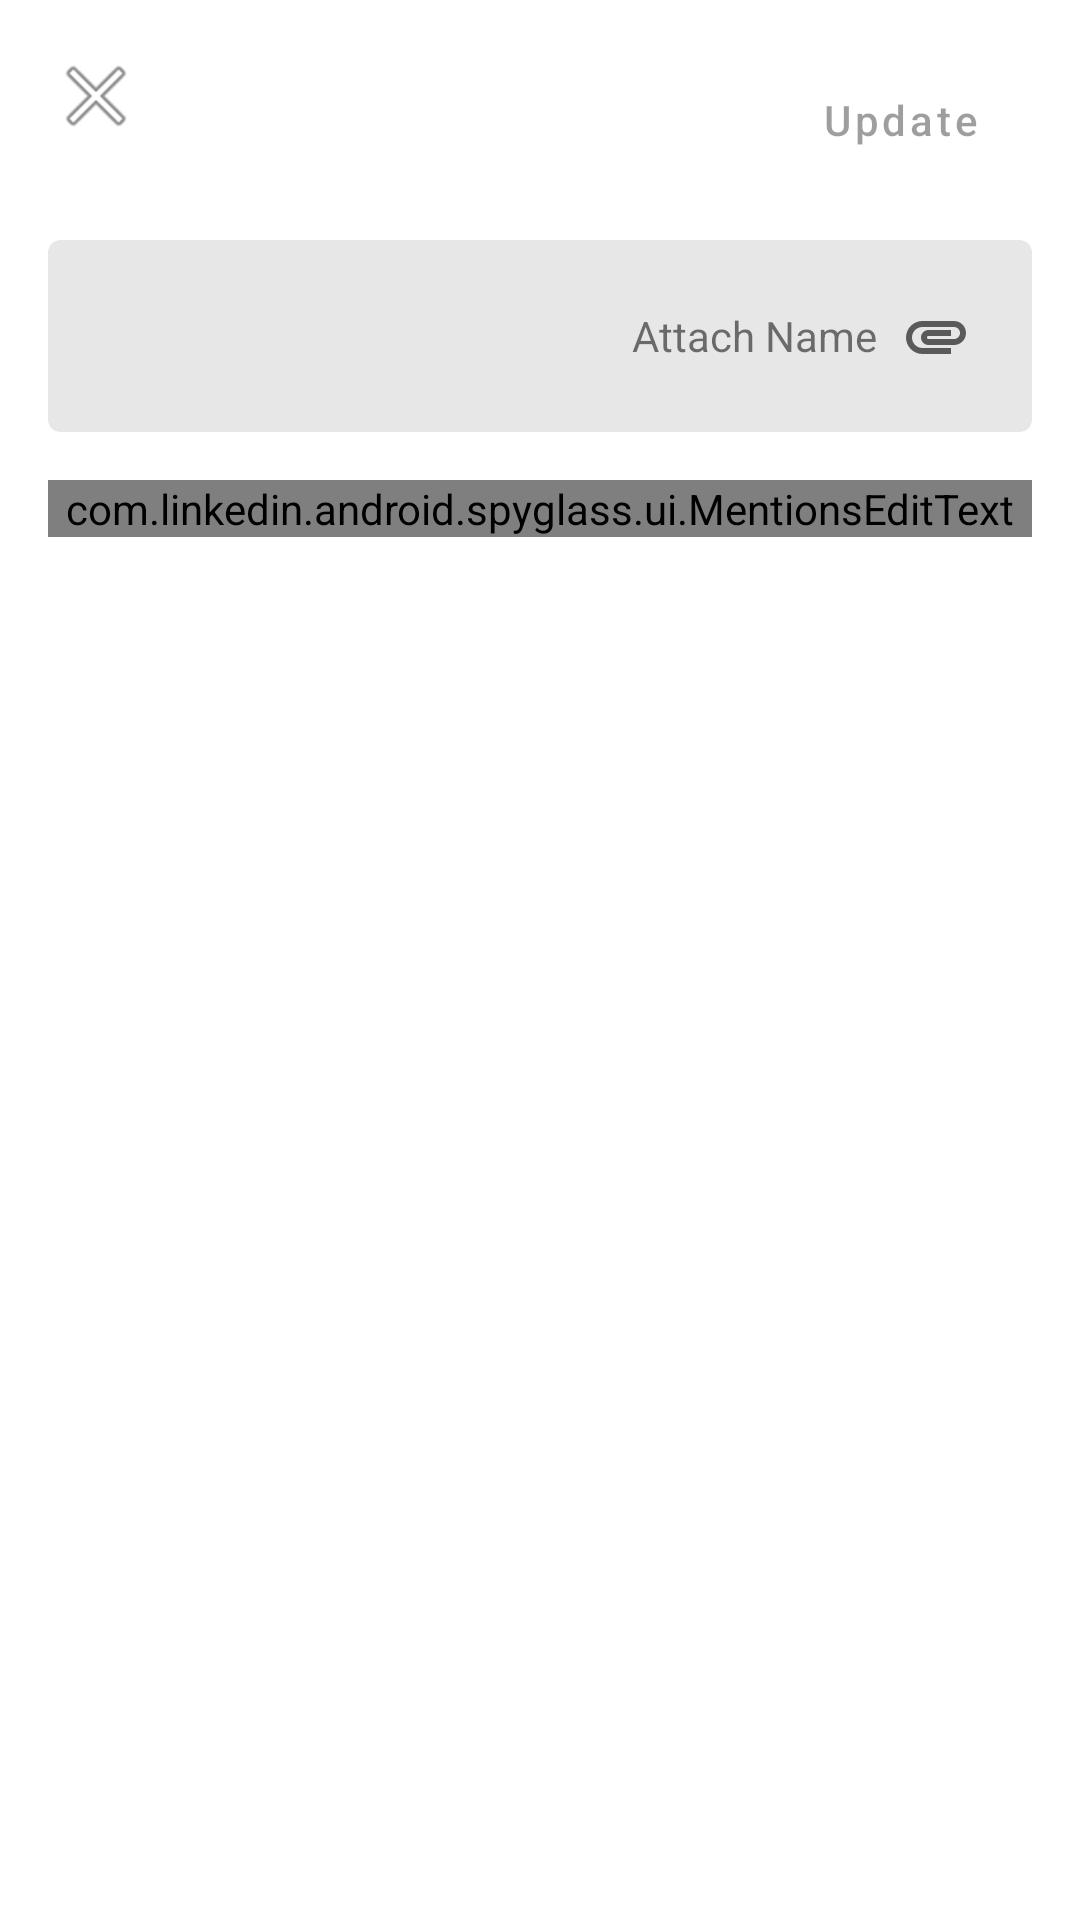

Reconstruct the res/layout file that produces this screen, plus the resources it refers to.
<!-- AndroidManifest.xml: application theme AppTheme -->
<!-- res/layout/activity_add_comment.xml -->
<?xml version="1.0" encoding="utf-8"?>
<LinearLayout xmlns:android="http://schemas.android.com/apk/res/android"
  xmlns:app="http://schemas.android.com/apk/res-auto"
  android:layout_width="match_parent"
  android:layout_height="match_parent"
  android:orientation="vertical"
  android:paddingStart="16dp"
  android:paddingTop="16dp"
  android:paddingEnd="16dp">


  <androidx.constraintlayout.widget.ConstraintLayout
    android:layout_width="match_parent"
    android:layout_height="wrap_content">

    <ImageView
      android:id="@+id/ivClose"
      android:layout_width="wrap_content"
      android:layout_height="wrap_content"
      android:background="?attr/selectableItemBackground"
      android:onClick="back"
      android:src="@android:drawable/ic_menu_close_clear_cancel"
      app:layout_constraintStart_toStartOf="parent"
      app:layout_constraintTop_toTopOf="parent" />

    <com.google.android.material.button.MaterialButton
      android:id="@+id/btnUpdate"
      style="@style/Widget.MaterialComponents.Button.TextButton"
      android:layout_width="wrap_content"
      android:layout_height="wrap_content"
      android:enabled="false"
      android:text="@string/update"
      android:textAllCaps="false"
      app:layout_constraintEnd_toEndOf="parent"
      app:layout_constraintTop_toTopOf="parent" />
  </androidx.constraintlayout.widget.ConstraintLayout>

  <androidx.cardview.widget.CardView
    android:layout_width="match_parent"
    android:layout_height="wrap_content"
    android:layout_marginTop="16dp"
    android:backgroundTint="@color/gray_light"
    app:cardCornerRadius="4dp"
    app:cardElevation="0dp">

    <LinearLayout
      android:layout_width="match_parent"
      android:layout_height="wrap_content"
      android:layout_marginStart="12dp"
      android:layout_marginTop="12dp"
      android:layout_marginEnd="12dp"
      android:layout_marginBottom="12dp"
      android:orientation="vertical">

      <LinearLayout
        android:layout_width="match_parent"
        android:layout_height="wrap_content"
        android:orientation="horizontal">

        <TextView
          android:id="@+id/tvAttachmentName"
          android:layout_width="0dp"
          android:layout_height="wrap_content"
          android:layout_gravity="center"
          android:layout_weight="1"
          android:gravity="end"
          android:text="@string/attachment_name" />


        <ImageView
          android:id="@+id/ivAttachment"
          android:layout_width="wrap_content"
          android:layout_height="wrap_content"
          android:background="?attr/selectableItemBackground"
          android:onClick="selectAttachment"
          android:padding="8dp"
          android:src="@drawable/ic_attachment_black_24dp" />


      </LinearLayout>

    </LinearLayout>
  </androidx.cardview.widget.CardView>


  <com.linkedin.android.spyglass.ui.MentionsEditText
    android:id="@+id/editor"
    android:layout_width="match_parent"
    android:layout_height="wrap_content"
    android:layout_marginTop="16dp"
    android:imeOptions="flagNoExtractUi" />

  <androidx.recyclerview.widget.RecyclerView
    android:id="@+id/mentions_grid"
    android:layout_width="match_parent"
    android:layout_height="wrap_content" />
</LinearLayout>
<!-- resources referenced by this layout -->
<resources>
  <color name="gray_light">#8DD3D3D3</color>
  <!-- drawable ic_attachment_black_24dp (drawable) -->
  <vector android:autoMirrored="true" android:height="24dp"
      android:tint="#5A5A5A" android:viewportHeight="24.0"
      android:viewportWidth="24.0" android:width="24dp" xmlns:android="http://schemas.android.com/apk/res/android">
      <path android:fillColor="#FF000000" android:pathData="M2,12.5C2,9.46 4.46,7 7.5,7H18c2.21,0 4,1.79 4,4s-1.79,4 -4,4H9.5C8.12,15 7,13.88 7,12.5S8.12,10 9.5,10H17v2H9.41c-0.55,0 -0.55,1 0,1H18c1.1,0 2,-0.9 2,-2s-0.9,-2 -2,-2H7.5C5.57,9 4,10.57 4,12.5S5.57,16 7.5,16H17v2H7.5C4.46,18 2,15.54 2,12.5z"/>
  </vector>
  <string name="attachment_name">Attach Name</string>
  <string name="update">Update</string>
  <style name="AppTheme" parent="Theme.MaterialComponents.Light.NoActionBar">
      
      <item name="colorPrimary">@color/colorPrimary</item>
      <item name="colorPrimaryDark">@color/colorPrimaryDark</item>
      <item name="colorAccent">@color/colorAccent</item>
      <item name="android:statusBarColor" tools:targetApi="M">
        @android:color/transparent
      </item>
      <item name="android:windowLightStatusBar" tools:ignore="NewApi">true</item>
  
    </style>
  <color name="colorPrimary">#19AC89</color>
  <color name="colorPrimaryDark">#00000000</color>
  <color name="colorAccent">#19AC89</color>
</resources>
